Run: headless pygame with SDL's dummy video driver; simulated clock (each Clock.tick advances the game by its frame time, no real sleeping); random seed 0; keys injected as events and as key.get_pressed() state; no mouse input.
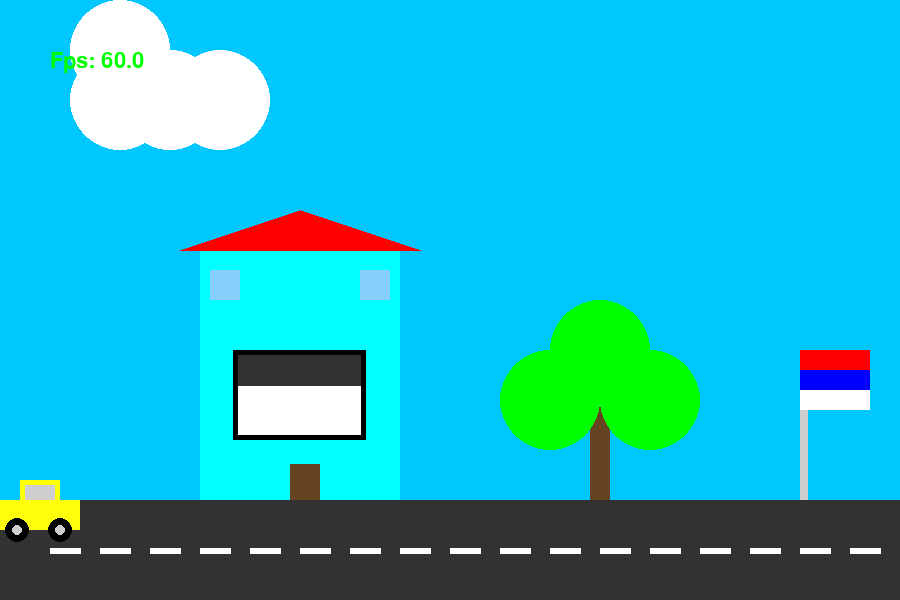
Frame 1 of 4 · flips 1–60 · no input
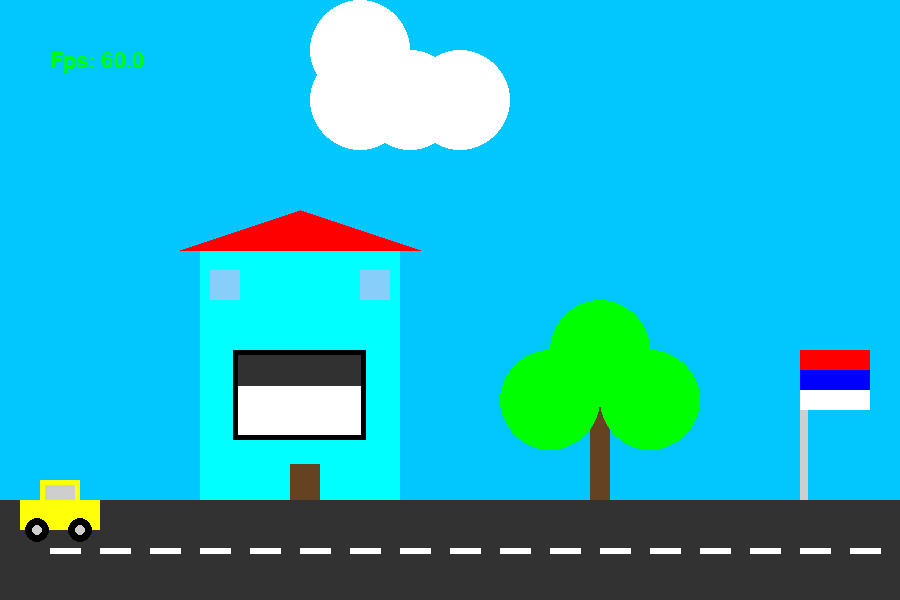
Frame 2 of 4 · flips 61–180 · tapped SPACE, RETURN · held RIGHT (→), D
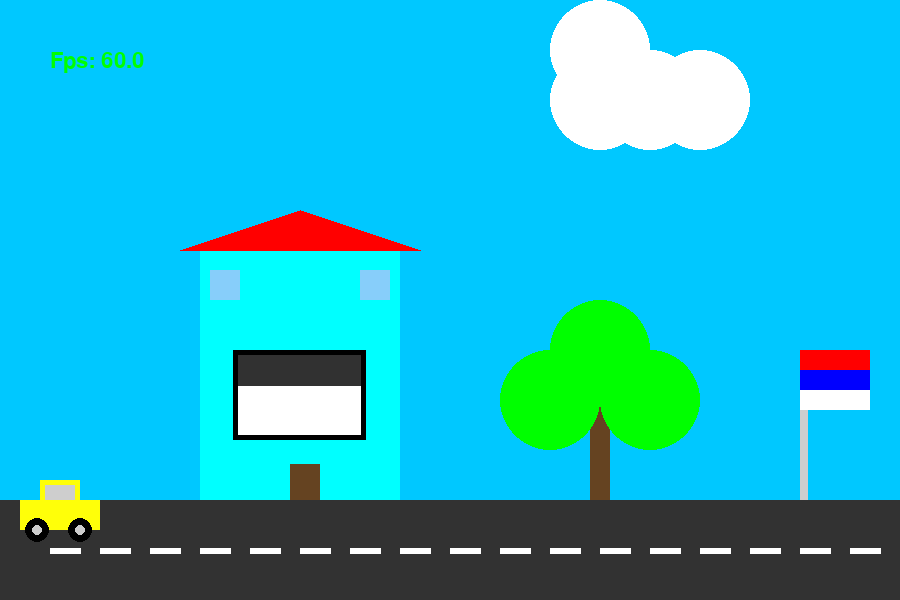
Frame 3 of 4 · flips 181–300 · held DOWN (↓), S
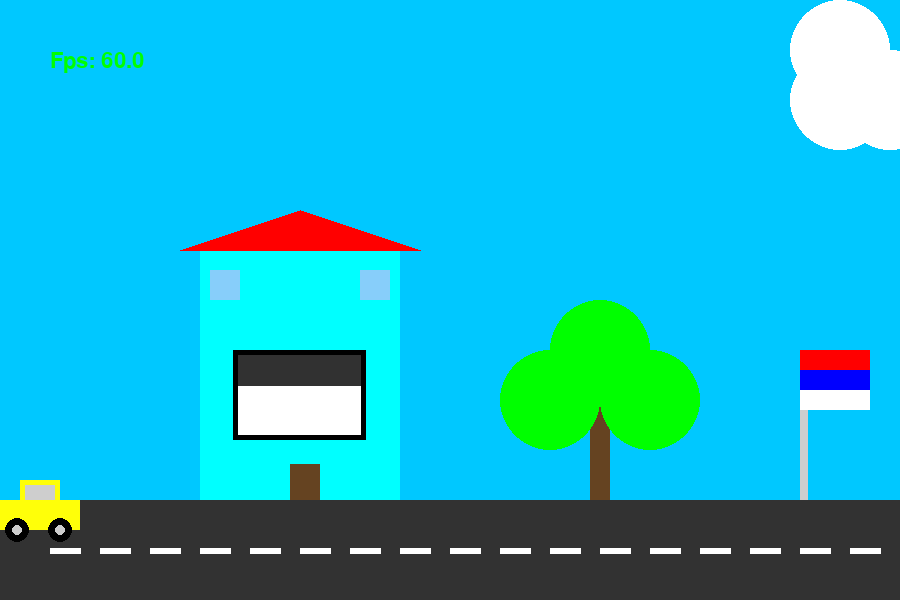
Frame 4 of 4 · flips 301–420 · held LEFT (←), A, UP (↑), W

The pygame program that drew these frames:

import pygame

pygame.init()
WIDTH = 900 # Visina 
HEIGHT = 600 # Sirina
screen = pygame.display.set_mode((WIDTH, HEIGHT))
clock = pygame.time.Clock()

# Boje
BLACK_COLOR = (0, 0, 0) # crna boja (torka)
WHITE_COLOR = (255, 255, 255) # bela boja (torka)
GREEN_COLOR = (0, 255, 0) # zelena boja (torka)
RED_COLOR = (255, 0, 0) # crvena boja (torka)
BLUE_COLOR = (0, 0, 255) # plava boja (torka)
DARK_GRAY_COLOR = (49, 49, 49) # tamno siva boja (torka)
GRAY_COLOR = (165, 164, 164) # siva boja (torka)
LIGHT_GRAY_COLOR = (206, 206, 206) # svetlo siva boja (torka)

def nacrtaj_kucu(x, y, sirina, visina, boja_zidova, boja_krova):
    # Zidovi kuce
    pygame.draw.rect(screen, boja_zidova, (x, y, sirina, visina))
    # Krov - trougao
    points = [(x - 20, y), (x + sirina // 2, y - 40), (x + sirina + 20, y)]
    pygame.draw.polygon(screen, boja_krova, points)
    # Vrata
    pygame.draw.rect(screen, (101, 67, 33),
                    (x + sirina // 2 - 10, y + visina / 2.1, 30, 40))
    # Prozori
    pygame.draw.rect(screen, (135, 206, 250),
                    (x + 10, y + 20, 30, 30))
    pygame.draw.rect(screen, (135, 206, 250),
                    (x + sirina - 40, y + 20, 30, 30))
    # Tvoj kod - doraditi kucu   
    # Veliki prozor
    # Telo prozora
    pygame.draw.rect(screen, WHITE_COLOR, (x + sirina // 6, y + 100, sirina / 1.5, visina // 5))
    # Roletna
    pygame.draw.rect(screen, DARK_GRAY_COLOR, (x + sirina // 6, y + 100, sirina / 1.5, visina // 10 - 9))
    # Okvir
    pygame.draw.rect(screen, BLACK_COLOR, (x + sirina // 6, y + 100, sirina / 1.5, visina // 5), 5)
    
def nacrtaj_drvo(x, y, visina_stabla, boja_krosnje):
    # Stablo
    pygame.draw.rect(screen, (101, 67, 33),
                    (x - 10, y, 20, visina_stabla))
    # Krosnja - tri kruga
    pygame.draw.circle(screen, GREEN_COLOR, (x - 50, y), 50) # jedna krosnja levo u odnosu na stablo
    pygame.draw.circle(screen, GREEN_COLOR, (x, y - 50), 50) # jedna krosnja iznad u odnosu na stablo
    pygame.draw.circle(screen, GREEN_COLOR, (x + 50, y), 50) # jedna krosnja desno u odnosu na stablo

def nacrtaj_put(y_pozicija, sirina_puta):
    # Asfalt
    pygame.draw.rect(screen, (50, 50, 50),
                    (0, y_pozicija, 900, sirina_puta))
    # Bele linije
    razmak = 50
    duzina_crte = 30
    razmak_izmedju = 20
    for i in range(20):
        start_x = razmak + i * (duzina_crte + razmak_izmedju)
        end_x = start_x + duzina_crte
        # Iscrtavanje isprekidane linije 
        pygame.draw.line(screen, WHITE_COLOR, (start_x, y_pozicija + 50), (end_x, y_pozicija + 50), 6)

def nacrtaj_automobil(x, y, boja):
    # Karoserija
    pygame.draw.rect(screen, boja, (x, y, 80, 30))
    # Kabina
    pygame.draw.rect(screen, boja, (x + 20, y - 20, 40, 20))
    # Tockovi
    pygame.draw.circle(screen, BLACK_COLOR, (x + 17, y + 30), 12)
    pygame.draw.circle(screen, BLACK_COLOR, (x + 60, y + 30), 12)
    # Felne na tockovima
    pygame.draw.circle(screen, LIGHT_GRAY_COLOR, (x + 17, y + 30), 5)
    pygame.draw.circle(screen, LIGHT_GRAY_COLOR, (x + 60, y + 30), 5)
    # Prozori kod kabine
    pygame.draw.rect(screen, LIGHT_GRAY_COLOR, (x + 25, y - 15, 30, 15))

# Promenljiva za kretanje oblaka (X osa)
oblak_x = 0

def nacrtaj_oblak(x, y):
    # Prvi deo oblaka
    pygame.draw.circle(screen, WHITE_COLOR, (x, y), 50)
    # Drugi deo oblaka
    pygame.draw.circle(screen, WHITE_COLOR, (x + 50, y), 50)
    # Treci deo oblaka
    pygame.draw.circle(screen, WHITE_COLOR, (x, y - 50), 50)
    # Cetvrti deo oblaka
    pygame.draw.circle(screen, WHITE_COLOR, (x + 100, y), 50)

# Trenutna pozicija vozila na x osi (Funkcionalnost kretanja vozila levo-desno)
trenutna_pozicija_vozila_x = 0

running = True
while running:
    for event in pygame.event.get():
        if event.type == pygame.QUIT:
            running = False
        # Ukoliko je tip eventa pritisnut kao dugme na tastaturi
        elif event.type == pygame.KEYDOWN:
            # Ukoliko je pritisnut A taster na tastaturi pomeri vozilo za 10 unazad
            if event.key == pygame.K_a:
                trenutna_pozicija_vozila_x -= 20
            # Ukoliko je pritisnut D taster na tastaturi pomeri vozilo za 10 unapred
            if event.key == pygame.K_d:
                trenutna_pozicija_vozila_x += 20

    if trenutna_pozicija_vozila_x > WIDTH:
        trenutna_pozicija_vozila_x = -80 # Sirina automobila
    if trenutna_pozicija_vozila_x < -80:
        trenutna_pozicija_vozila_x = WIDTH

    # pozicija X za oblak se u svakoj iteraciji petlje povecava za 5
    oblak_x += 2
    if oblak_x > WIDTH + 100:
        oblak_x = -150

    # Plava boja neba
    screen.fill((0, 200, 255))
    
    # Dodatak srpske zastave
    # Prva pruga -> crvena
    pygame.draw.rect(screen, RED_COLOR, (800, 350, 70, 20))
    # Druga pruga -> plava
    pygame.draw.rect(screen, BLUE_COLOR, (800, 370, 70, 20))
    # Treca pruga -> bela
    pygame.draw.rect(screen, WHITE_COLOR, (800, 390, 70, 20))
    # Stub za zastavu
    pygame.draw.line(screen, LIGHT_GRAY_COLOR, (803, 410), (803, 500), 8)
    
    # Poziv funkcija
    nacrtaj_kucu(200, 250, 200, 450, (0, 255, 255), (255, 0 ,0))
    nacrtaj_drvo(600, 400, 250, (0, 255, 0))
    nacrtaj_put(500, 600)
    nacrtaj_oblak(oblak_x, 100)
    nacrtaj_automobil(trenutna_pozicija_vozila_x, 500, (255, 255, 9))

    # Text za prikaz broja slicica u sekundi (FPS)
    text = pygame.font.SysFont("Calibri", 32, bold=False, italic=False)
    text_surface = text.render(f"Fps: {round(clock.get_fps(), 0)}", True, (0, 255, 0))

    screen.blit(text_surface, (50, 50))
    pygame.display.flip()
    clock.tick(60) # 60FPS
pygame.quit()
